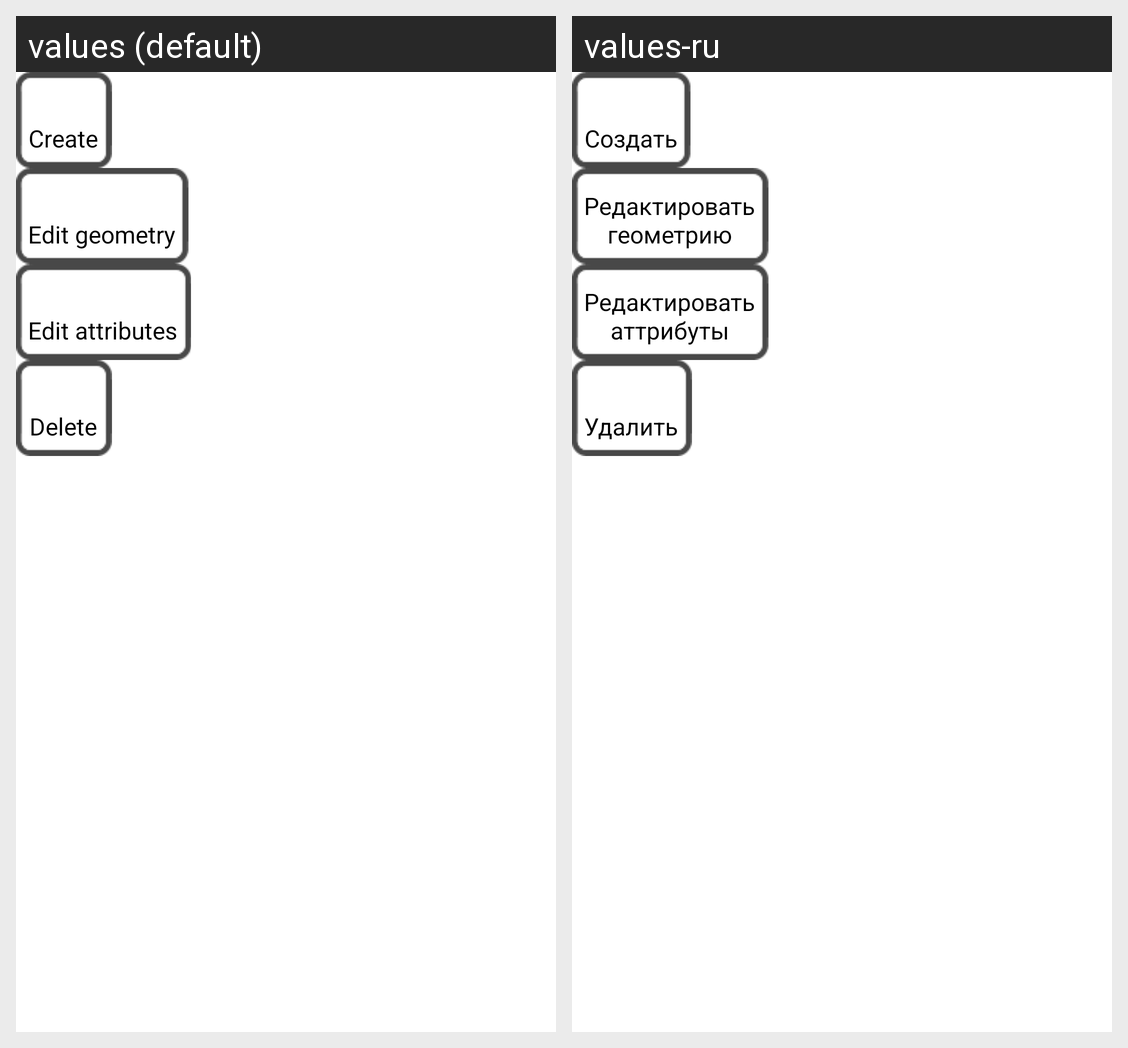

The same Android screen rendered under two of its app's locales, left to right. List the strings drawn on it with the default value and each locale's translation.
Android screen res/layout/edit_layer_layout.xml rendered under 2 locales, left to right: values (default), values-ru. Device: Nexus 5 (rendered at 1080×1920; each locale shown at half size, 540×960, under a caption strip naming it); theme Theme.Geoinfo.
Strings drawn on this screen, with the default value and each locale's value (text and hints the layout hard-codes, and strings that could not be matched under every locale, appear in the picture but are not listed):

edit_layer_new
  values: Create
  values-ru: Создать

edit_layer_edit_geometry
  values: Edit geometry
  values-ru: Редактировать
      геометрию

edit_layer_edit_attributes
  values: Edit attributes
  values-ru: Редактировать
      аттрибуты

edit_layer_delete
  values: Delete
  values-ru: Удалить
